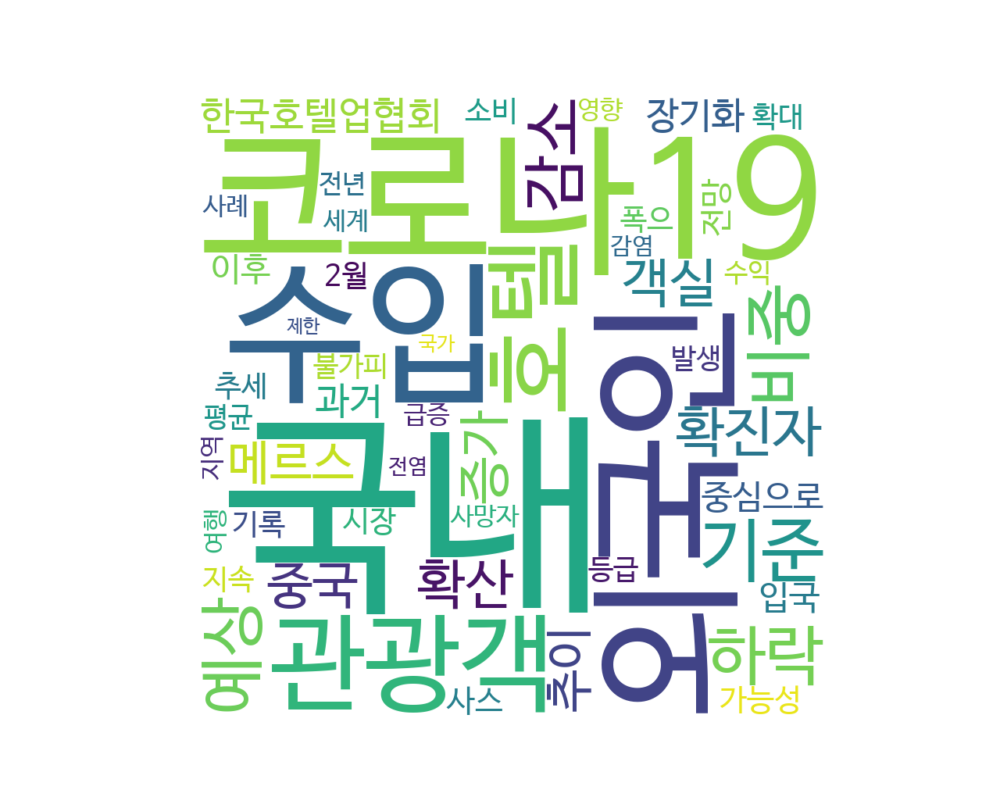

Data behind this chart, as committed beside it:
국내, 3.4419123913993475
코로나19, 2.915
외국인, 2.749
수입, 2.598
관광객, 2.43
호텔, 2.081
기준, 1.994
비중, 1.901
예상, 1.791
하락, 1.761
감소, 1.729
확진자, 1.643
확산, 1.595
객실, 1.572
증가, 1.503
중국, 1.419
추이, 1.3
메르스, 1.274
한국호텔업협회, 1.271
과거, 1.245
장기화, 1.203
중심으로, 1.167
입국, 1.141
이후, 1.087
전망, 1.047
사스, 0.962
가능성, 0.9155
추세, 0.8675
시장, 0.8577
폭으, 0.8542
기록, 0.8387
소비, 0.8347
2월, 0.8305
지속, 0.7834
확대, 0.7823
등급, 0.7549
불가피, 0.7457
발생, 0.7399
평균, 0.7017
전년, 0.6559
수익, 0.6513
지역, 0.5966
사례, 0.5876
급증, 0.5874
세계, 0.5729
사망자, 0.5693
영향, 0.5659
여행, 0.5582
감염, 0.4999
전염, 0.4134
